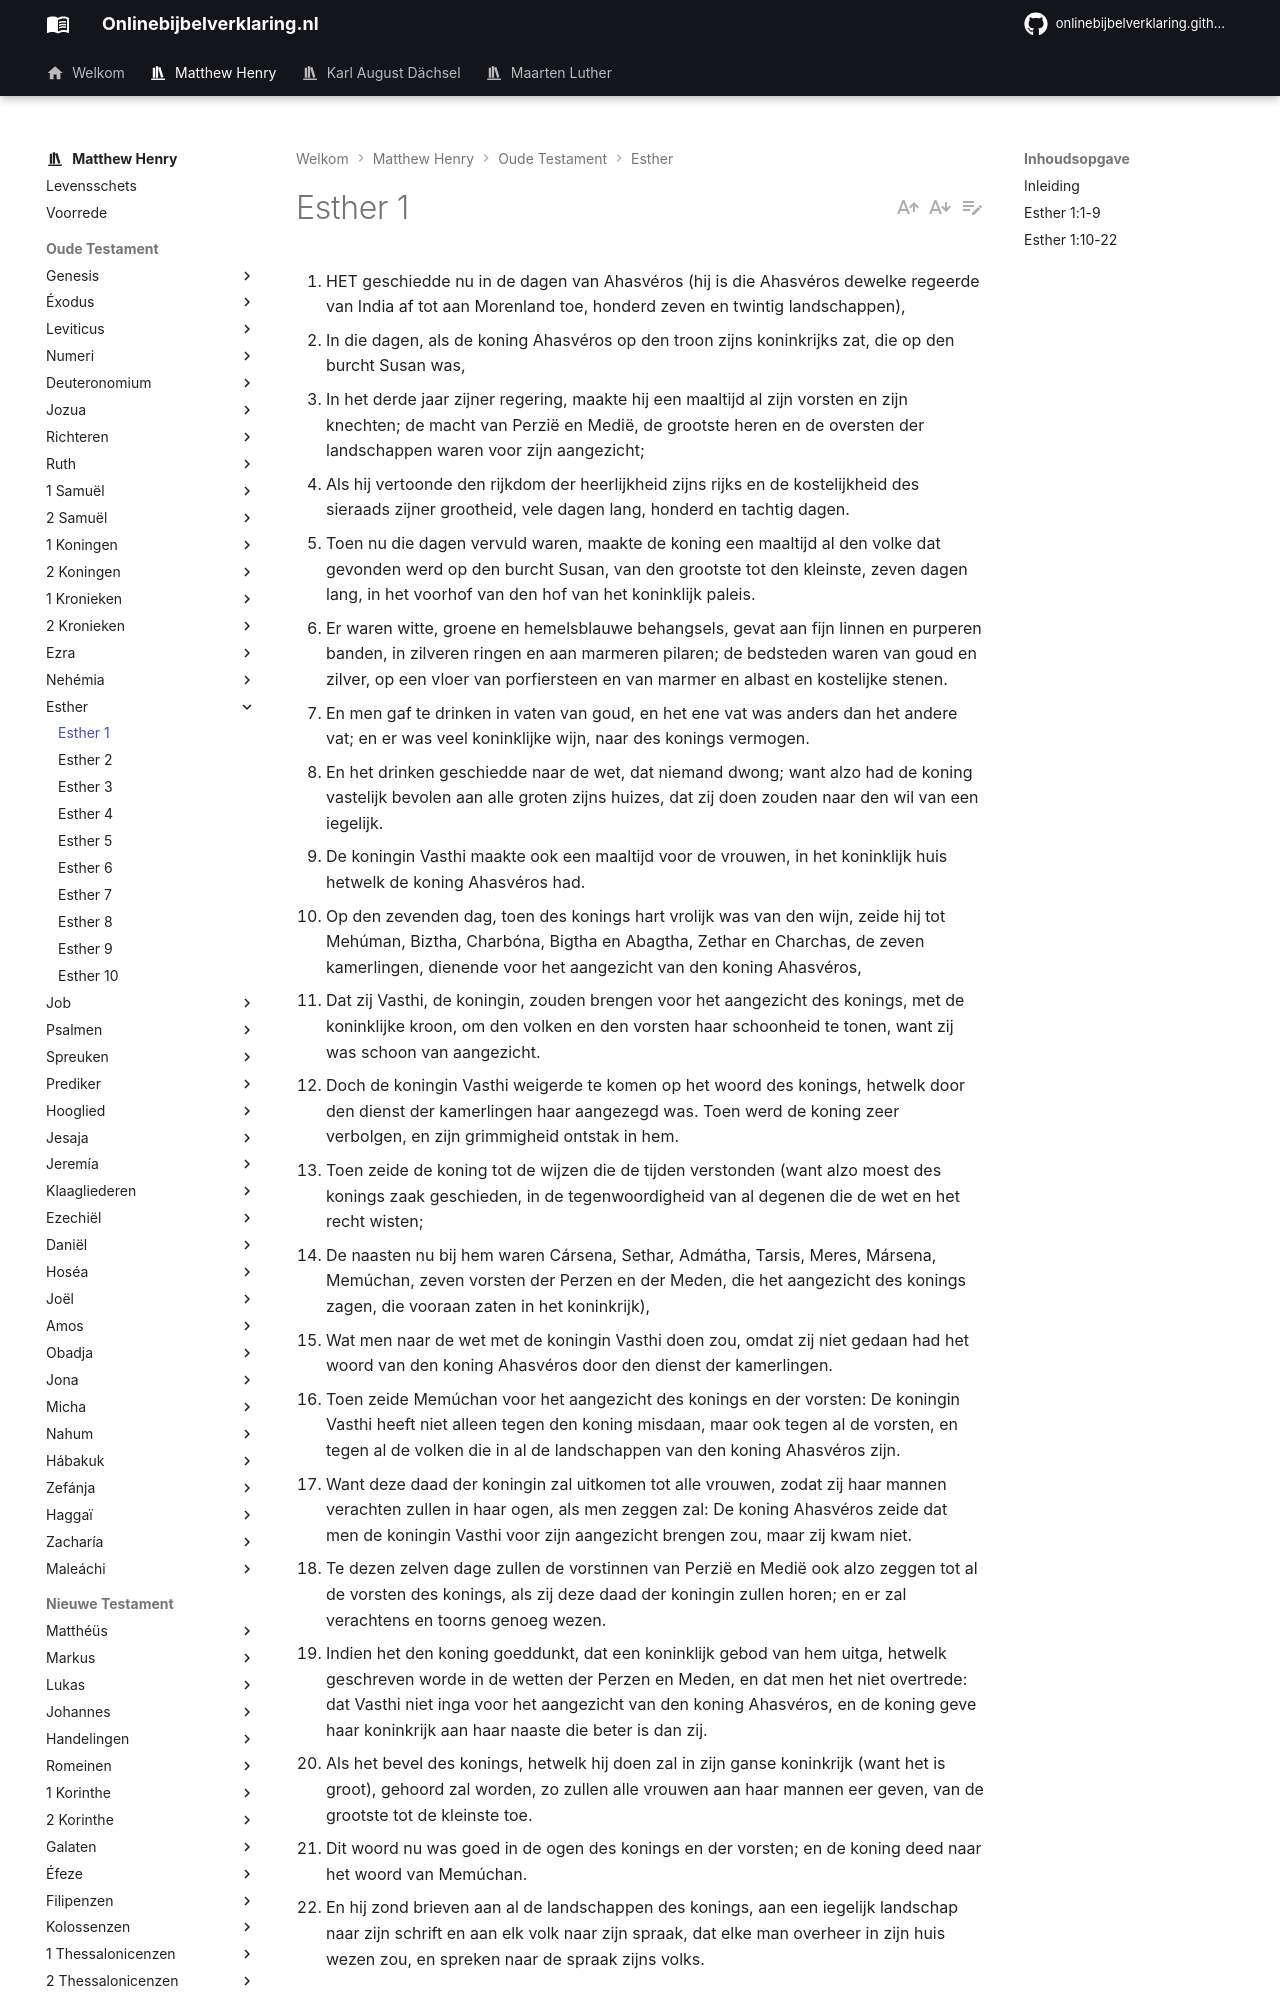

repository: onlinebijbelverklaring/dev-preview · page: matthewhenry/Esther/Esther1/index.html · generator: mkdocs

1. HET geschiedde nu in de dagen van Ahasvéros (hij is die Ahasvéros dewelke regeerde van India af tot aan Morenland toe, honderd zeven en twintig landschappen),
2. In die dagen, als de koning Ahasvéros op den troon zijns koninkrijks zat, die op den burcht Susan was,
3. In het derde jaar zijner regering, maakte hij een maaltijd al zijn vorsten en zijn knechten; de macht van Perzië en Medië, de grootste heren en de oversten der landschappen waren voor zijn aangezicht;
4. Als hij vertoonde den rijkdom der heerlijkheid zijns rijks en de kostelijkheid des sieraads zijner grootheid, vele dagen lang, honderd en tachtig dagen.
5. Toen nu die dagen vervuld waren, maakte de koning een maaltijd al den volke dat gevonden werd op den burcht Susan, van den grootste tot den kleinste, zeven dagen lang, in het voorhof van den hof van het koninklijk paleis.
6. Er waren witte, groene en hemelsblauwe behangsels, gevat aan fijn linnen en purperen banden, in zilveren ringen en aan marmeren pilaren; de bedsteden waren van goud en zilver, op een vloer van porfiersteen en van marmer en albast en kostelijke stenen.
7. En men gaf te drinken in vaten van goud, en het ene vat was anders dan het andere vat; en er was veel koninklijke wijn, naar des konings vermogen.
8. En het drinken geschiedde naar de wet, dat niemand dwong; want alzo had de koning vastelijk bevolen aan alle groten zijns huizes, dat zij doen zouden naar den wil van een iegelijk.
9. De koningin Vasthi maakte ook een maaltijd voor de vrouwen, in het koninklijk huis hetwelk de koning Ahasvéros had.
10. Op den zevenden dag, toen des konings hart vrolijk was van den wijn, zeide hij tot Mehúman, Biztha, Charbóna, Bigtha en Abagtha, Zethar en Charchas, de zeven kamerlingen, dienende voor het aangezicht van den koning Ahasvéros,
11. Dat zij Vasthi, de koningin, zouden brengen voor het aangezicht des konings, met de koninklijke kroon, om den volken en den vorsten haar schoonheid te tonen, want zij was schoon van aangezicht.
12. Doch de koningin Vasthi weigerde te komen op het woord des konings, hetwelk door den dienst der kamerlingen haar aangezegd was. Toen werd de koning zeer verbolgen, en zijn grimmigheid ontstak in hem.
13. Toen zeide de koning tot de wijzen die de tijden verstonden (want alzo moest des konings zaak geschieden, in de tegenwoordigheid van al degenen die de wet en het recht wisten;
14. De naasten nu bij hem waren Cársena, Sethar, Admátha, Tarsis, Meres, Mársena, Memúchan, zeven vorsten der Perzen en der Meden, die het aangezicht des konings zagen, die vooraan zaten in het koninkrijk),
15. Wat men naar de wet met de koningin Vasthi doen zou, omdat zij niet gedaan had het woord van den koning Ahasvéros door den dienst der kamerlingen.
16. Toen zeide Memúchan voor het aangezicht des konings en der vorsten: De koningin Vasthi heeft niet alleen tegen den koning misdaan, maar ook tegen al de vorsten, en tegen al de volken die in al de landschappen van den koning Ahasvéros zijn.
17. Want deze daad der koningin zal uitkomen tot alle vrouwen, zodat zij haar mannen verachten zullen in haar ogen, als men zeggen zal: De koning Ahasvéros zeide dat men de koningin Vasthi voor zijn aangezicht brengen zou, maar zij kwam niet.
18. Te dezen zelven dage zullen de vorstinnen van Perzië en Medië ook alzo zeggen tot al de vorsten des konings, als zij deze daad der koningin zullen horen; en er zal verachtens en toorns genoeg wezen.
19. Indien het den koning goeddunkt, dat een koninklijk gebod van hem uitga, hetwelk geschreven worde in de wetten der Perzen en Meden, en dat men het niet overtrede: dat Vasthi niet inga voor het aangezicht van den koning Ahasvéros, en de koning geve haar koninkrijk aan haar naaste die beter is dan zij.
20. Als het bevel des konings, hetwelk hij doen zal in zijn ganse koninkrijk (want het is groot), gehoord zal worden, zo zullen alle vrouwen aan haar mannen eer geven, van de grootste tot de kleinste toe.
21. Dit woord nu was goed in de ogen des konings en der vorsten; en de koning deed naar het woord van Memúchan.
22. En hij zond brieven aan al de landschappen des konings, aan een iegelijk landschap naar zijn schrift en aan elk volk naar zijn spraak, dat elke man overheer in zijn huis wezen zou, en spreken naar de spraak zijns volks.

## Inleiding

Verscheidene dingen in dit hoofdstuk zelf zijn zeer leerrijk en van groot nut, maar het doel van de vermelding van de geschiedenis is te tonen, hoe voor Esther de weg gebaand werd tot de troon, opdat zij het middel zou zijn om Hamans complot te verijdelen, en dat wel lang voordat het beraamd werd, opdat wij de macht van God zullen zien en bewonderen. Gode zijn al Zijn werken van tevoren bekend.

I. Ahasveros de koning, onthaalt al zijn rijksgrote op een feestmaal, vers l-9.  
II. In zijn toorn scheidt hij zich van zijn gemalin, omdat zij niet tot hem wilde komen toen hij haar ontbood, vers 10-22. Dit toont hoe God zelfs de zonden en dwaasheden van de mensen dienstbaar maakt aan Zijn doeleinden, welke zonden en dwaasheden Hij niet zou toelaten indien Hij niet wist hoe er goed uit te doen voortkomen.
